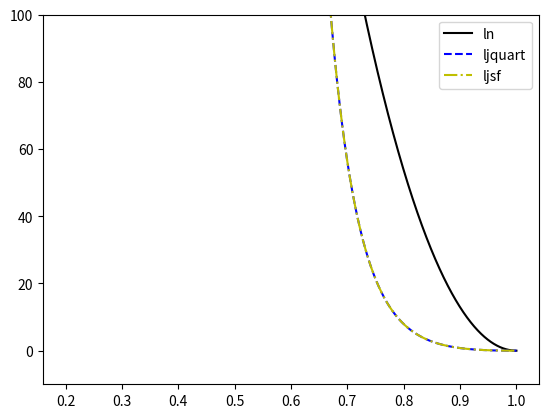

Source code (Python):
import numpy as np 
import matplotlib.pyplot as plt


r = np.linspace(.2, 1.5, 100000)

def ln(r):
    n = 1000
    delta = 0.2
    dh = 1
    temp = n/(2*delta)*(dh - r * (np.log(dh/r) + 1))
    temp = temp[(dh-2*delta) < r ]
    r = r[(dh-2*delta) < r ]
    return r[r < dh], temp[r < dh]

def ljsf(r):
    sig = 2**(-1/6)
    ep = 1
    s6 = (sig/r)**6
    s12 = s6**2
    temp = 4*ep*(s12-s6 + (6*sig**12-3*sig**6)*(r/sig)**2-7*sig**12+4*sig**6)
    return r[r < 1], temp[r < 1]

def ljquart(r):
    sig = 2**(-1/6)
    ep = 1
    s6 = (sig/r)**6
    s12 = s6**2
    temp = 4*ep*(s12-s6 + 0.25)
    return  r[r < 1], temp[r < 1]

fig, ax = plt.subplots(1,1)

ax.plot(*ln(r), 'k-', label='ln')
ax.plot(*ljquart(r), 'b--', label='ljquart')
ax.plot(*ljsf(r), 'y-.', label='ljsf')
ax.set_ylim(-10, 100)

ax.legend()

plt.show()
